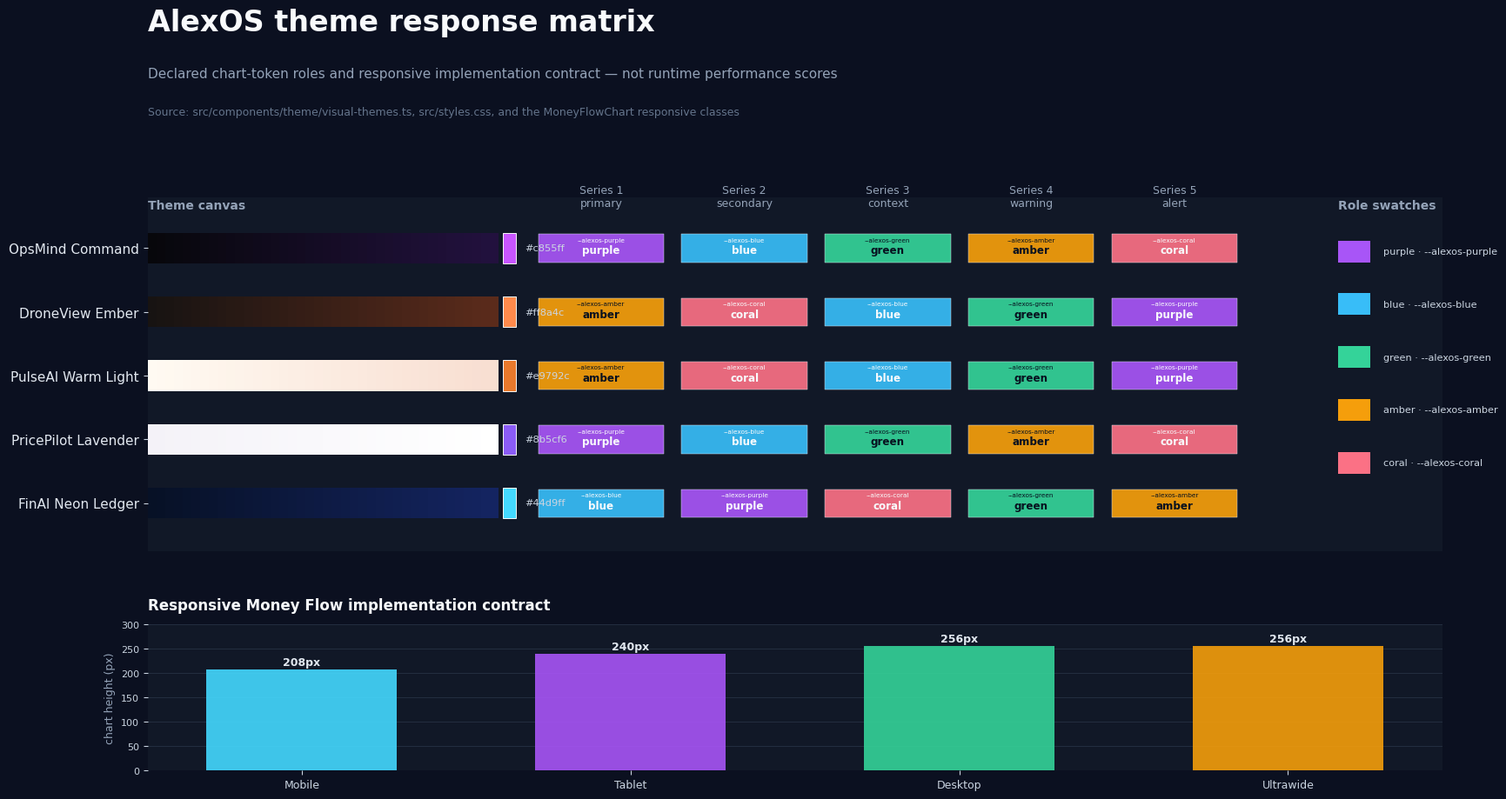

Python code for this plot: (Note: this script raises an exception after producing the figure.)
from pathlib import Path

import matplotlib.pyplot as plt
from matplotlib.patches import Rectangle
from matplotlib.colors import LinearSegmentedColormap

OUTPUT = Path("/home/ubuntu/alexos-source/docs/alexos-theme-token-comparison.png")

THEMES = [
    {
        "name": "OpsMind Command",
        "id": "opsmind",
        "start": "#07070b",
        "end": "#22113e",
        "accent": "#c855ff",
        "series": ["purple", "blue", "green", "amber", "coral"],
    },
    {
        "name": "DroneView Ember",
        "id": "droneview",
        "start": "#171312",
        "end": "#5b2b1b",
        "accent": "#ff8a4c",
        "series": ["amber", "coral", "blue", "green", "purple"],
    },
    {
        "name": "PulseAI Warm Light",
        "id": "pulseai",
        "start": "#fffaf2",
        "end": "#f8ded1",
        "accent": "#e9792c",
        "series": ["amber", "coral", "blue", "green", "purple"],
    },
    {
        "name": "PricePilot Lavender",
        "id": "pricepilot",
        "start": "#f4f2f8",
        "end": "#ffffff",
        "accent": "#8b5cf6",
        "series": ["purple", "blue", "green", "amber", "coral"],
    },
    {
        "name": "FinAI Neon Ledger",
        "id": "finai",
        "start": "#071126",
        "end": "#142461",
        "accent": "#44d9ff",
        "series": ["blue", "purple", "coral", "green", "amber"],
    },
]

ROLE_LABELS = ["primary", "secondary", "context", "warning", "alert"]
ROLE_TOKEN = {
    "purple": "--alexos-purple",
    "blue": "--alexos-blue",
    "green": "--alexos-green",
    "amber": "--alexos-amber",
    "coral": "--alexos-coral",
}
ROLE_COLOR = {
    "purple": "#a855f7",
    "blue": "#38bdf8",
    "green": "#34d399",
    "amber": "#f59e0b",
    "coral": "#fb7185",
}

plt.rcParams.update(
    {
        "font.family": "DejaVu Sans",
        "axes.titleweight": "bold",
        "figure.facecolor": "#0b1020",
        "text.color": "#eef2ff",
        "axes.labelcolor": "#cbd5e1",
        "xtick.color": "#cbd5e1",
        "ytick.color": "#cbd5e1",
    }
)

fig = plt.figure(figsize=(16, 10), dpi=180, facecolor="#0b1020")
grid = fig.add_gridspec(
    nrows=3,
    ncols=1,
    height_ratios=[0.18, 0.58, 0.24],
    left=0.05,
    right=0.98,
    top=0.94,
    bottom=0.07,
    hspace=0.36,
)

header = fig.add_subplot(grid[0])
header.axis("off")
header.text(0, 0.85, "AlexOS theme response matrix", fontsize=24, weight="bold", color="#f8fafc")
header.text(
    0,
    0.42,
    "Declared chart-token roles and responsive implementation contract — not runtime performance scores",
    fontsize=11,
    color="#94a3b8",
)
header.text(
    0,
    0.08,
    "Source: src/components/theme/visual-themes.ts, src/styles.css, and the MoneyFlowChart responsive classes",
    fontsize=9,
    color="#64748b",
)

ax = fig.add_subplot(grid[1])
ax.set_facecolor("#111827")
ax.set_xlim(0, 8.85)
ax.set_ylim(-0.8, len(THEMES) - 0.25)
ax.set_xticks([])
ax.set_yticks(range(len(THEMES)))
ax.set_yticklabels([theme["name"] for theme in THEMES], fontsize=11, color="#e2e8f0")
ax.invert_yaxis()
for spine in ax.spines.values():
    spine.set_visible(False)

ax.text(0.0, -0.62, "Theme canvas", fontsize=10, weight="bold", color="#94a3b8")
for col, label in enumerate(ROLE_LABELS):
    ax.text(3.1 + col * 0.98, -0.62, f"Series {col + 1}\n{label}", ha="center", va="bottom", fontsize=9, color="#94a3b8")

for row, theme in enumerate(THEMES):
    gradient = LinearSegmentedColormap.from_list(f"{theme['id']}-gradient", [theme["start"], theme["end"]])
    for step in range(40):
        ax.add_patch(
            Rectangle(
                (0.0 + step * 0.06, row - 0.24),
                0.061,
                0.48,
                facecolor=gradient(step / 39),
                edgecolor="none",
                clip_on=False,
            )
        )
    ax.add_patch(Rectangle((2.43, row - 0.24), 0.09, 0.48, facecolor=theme["accent"], edgecolor="#f8fafc", linewidth=0.7))
    ax.text(2.58, row, theme["accent"], va="center", fontsize=8.2, color="#cbd5e1")
    for col, role in enumerate(theme["series"]):
        x = 3.1 + col * 0.98
        ax.add_patch(Rectangle((x - 0.43, row - 0.22), 0.86, 0.44, facecolor=ROLE_COLOR[role], alpha=0.92, edgecolor="#e2e8f0", linewidth=0.35))
        ax.text(x, row + 0.035, role, ha="center", va="center", fontsize=8.6, color="#07111f" if role in {"green", "amber"} else "#f8fafc", weight="bold")
        ax.text(x, row - 0.13, ROLE_TOKEN[role], ha="center", va="center", fontsize=5.3, color="#07111f" if role in {"green", "amber"} else "#f8fafc")

legend_x = 8.14
ax.text(legend_x, -0.62, "Role swatches", fontsize=10, weight="bold", color="#94a3b8")
for index, role in enumerate(["purple", "blue", "green", "amber", "coral"]):
    y = index * 0.83 + 0.05
    ax.add_patch(Rectangle((legend_x, y - 0.17), 0.22, 0.34, facecolor=ROLE_COLOR[role], edgecolor="none"))
    ax.text(legend_x + 0.31, y, f"{role} · {ROLE_TOKEN[role]}", va="center", fontsize=8.1, color="#cbd5e1")

ax2 = fig.add_subplot(grid[2])
ax2.set_facecolor("#111827")
viewports = ["Mobile", "Tablet", "Desktop", "Ultrawide"]
heights = [208, 240, 256, 256]
bar_colors = ["#44d9ff", "#a855f7", "#34d399", "#f59e0b"]
ax2.bar(viewports, heights, color=bar_colors, width=0.58, alpha=0.9)
ax2.set_ylim(0, 300)
ax2.set_ylabel("chart height (px)", fontsize=9, color="#94a3b8")
ax2.set_title("Responsive Money Flow implementation contract", loc="left", fontsize=12, color="#f8fafc", pad=12)
ax2.grid(axis="y", color="#334155", linewidth=0.7, alpha=0.55)
ax2.set_axisbelow(True)
for spine in ax2.spines.values():
    spine.set_visible(False)
for index, height in enumerate(heights):
    ax2.text(index, height + 8, f"{height}px", ha="center", fontsize=9, color="#e2e8f0", weight="bold")
ax2.tick_params(axis="x", labelsize=9)
ax2.tick_params(axis="y", labelsize=8)

fig.savefig(OUTPUT, bbox_inches="tight", facecolor=fig.get_facecolor())
print(OUTPUT)
